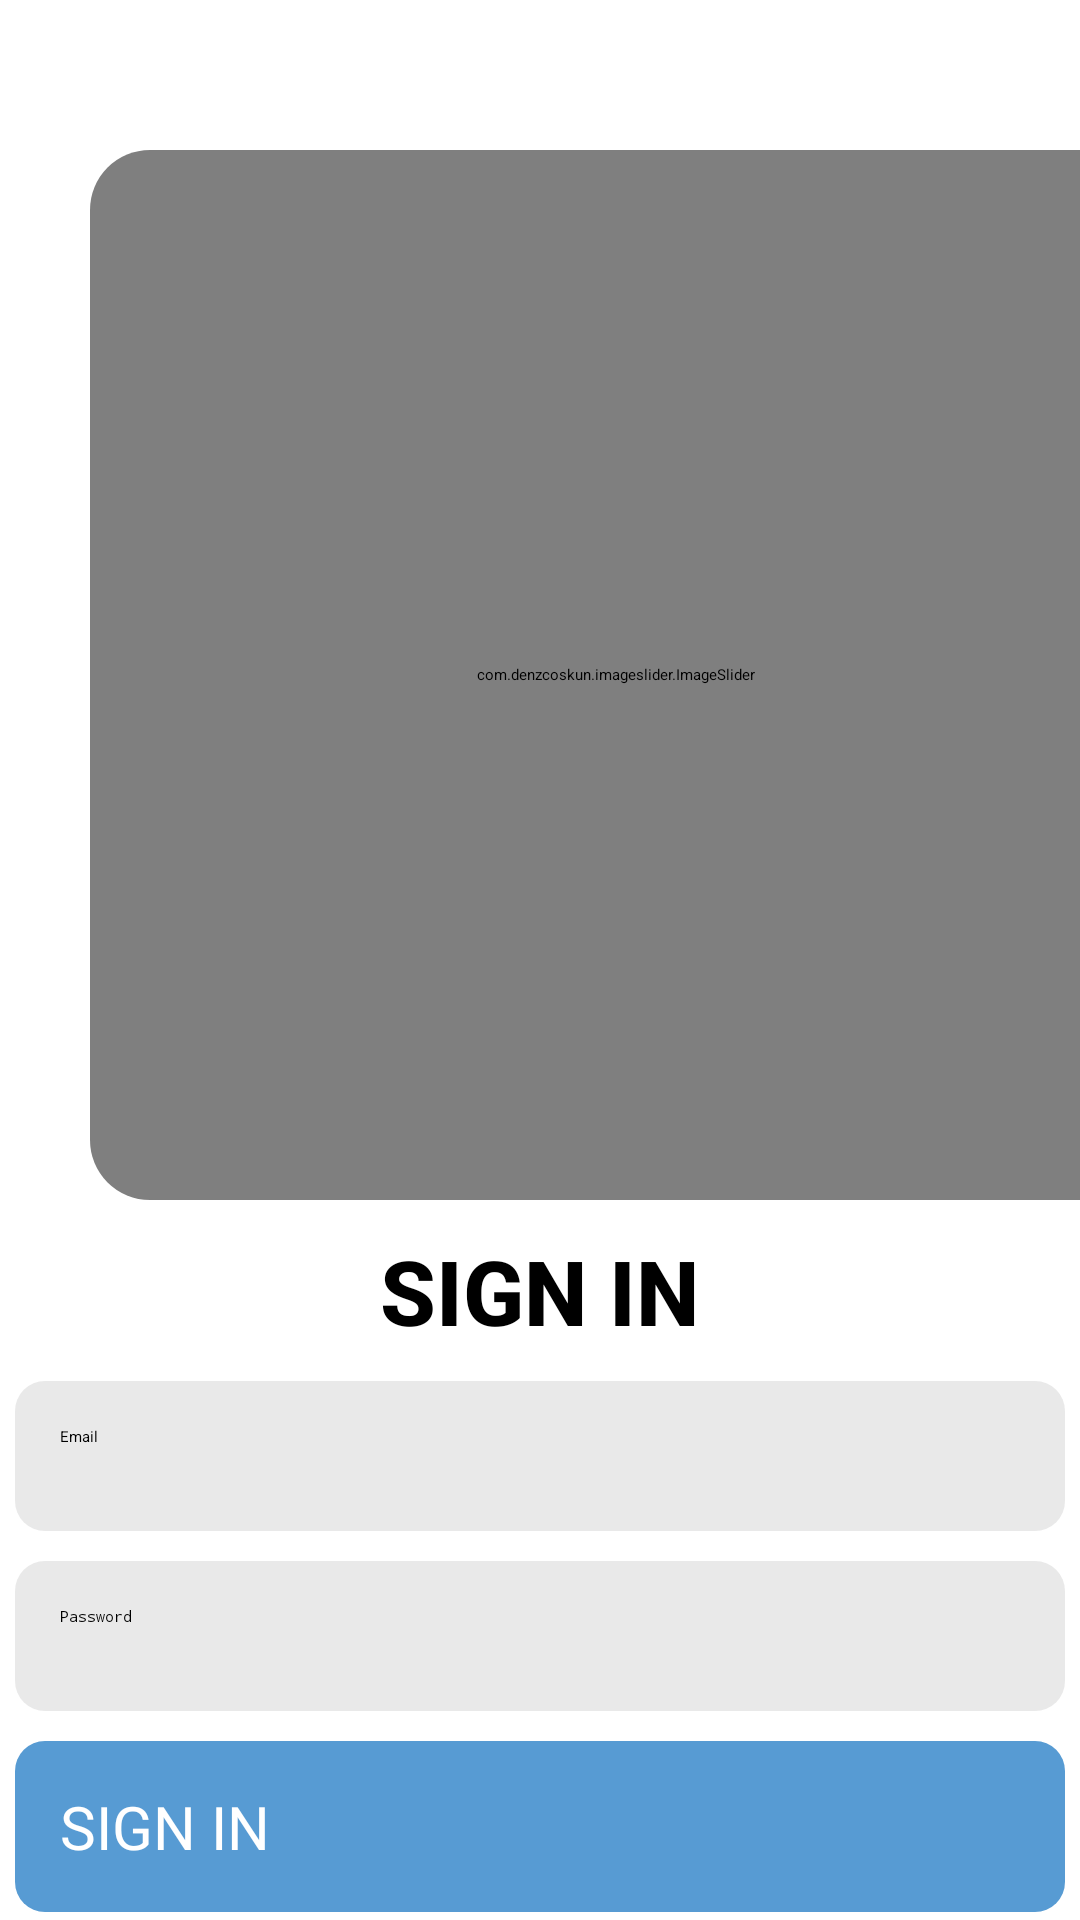

Layout XML and referenced resources for this Android screen:
<!-- AndroidManifest.xml: application theme Theme.MyWallet -->
<!-- res/layout/activity_main.xml -->
<?xml version="1.0" encoding="utf-8"?>
<RelativeLayout
    xmlns:android="http://schemas.android.com/apk/res/android"
    xmlns:app="http://schemas.android.com/apk/res-auto"
    xmlns:tools="http://schemas.android.com/tools"
    android:layout_width="match_parent"
    android:layout_height="match_parent"
    tools:context=".MainActivity">
<LinearLayout
    android:layout_width="match_parent"
    android:layout_height="match_parent"
    android:orientation="vertical">
    <androidx.cardview.widget.CardView
        android:layout_width="350dp"
        android:layout_height="350dp"
        android:layout_marginStart="30dp"
        android:layout_marginTop="50dp"
        android:layout_marginEnd="20dp"
        app:cardBackgroundColor="@color/white"
        app:cardCornerRadius="20dp"
        app:cardElevation="20dp">

        <com.denzcoskun.imageslider.ImageSlider
            android:id="@+id/imageSlider"
            android:layout_width="match_parent"
            android:layout_height="350dp"
            app:iss_auto_cycle="true"
            app:iss_corner_radius="20"
            app:iss_delay="1000"
            app:iss_period="1000">
        </com.denzcoskun.imageslider.ImageSlider>
    </androidx.cardview.widget.CardView>

    <LinearLayout
        android:layout_width="match_parent"
        android:layout_height="404dp"
        android:layout_alignParentBottom="true"
        android:layout_marginBottom="0dp"
        android:orientation="vertical">

        <TextView
            android:id="@+id/textView"
            android:layout_width="wrap_content"
            android:layout_height="wrap_content"
            android:layout_gravity="center_horizontal"
            android:layout_marginTop="10dp"
            android:fontFamily="sans-serif-medium"
            android:text="SIGN IN"
            android:textColor="#000000"
            android:textSize="30dp"
            android:textStyle="bold" />

        <EditText
            android:id="@+id/email_input"
            android:layout_width="350dp"
            android:layout_height="50dp"
            android:layout_marginTop="10dp"
            android:textColorHint="@color/black"
            android:hint="Email"
            android:layout_gravity="center_horizontal"
            android:background="@drawable/border"
            android:textColor="@color/black"/>

        <EditText
            android:id="@+id/pass_input"
            android:layout_width="350dp"
            android:layout_height="50dp"
            android:layout_marginTop="10dp"
            android:textColorHint="@color/black"
            android:hint="Password"
            android:layout_gravity="center_horizontal"
            android:inputType="textPassword"
            android:background="@drawable/border"
            android:textColor="@color/black"/>

        <androidx.appcompat.widget.AppCompatButton
            android:id="@+id/signin_btn"
            android:layout_width="350dp"
            android:layout_height="wrap_content"
            android:layout_gravity="center_horizontal"
            android:text="SIGN IN"
            android:background="@drawable/button_color"
            android:layout_marginTop="10dp"
            android:textColor="@color/white"
            android:textSize="20dp"/>

        <TextView
            android:id="@+id/reg_tv"
            android:layout_width="wrap_content"
            android:layout_height="30dp"
            android:layout_gravity="center_horizontal"
            android:layout_marginTop="10dp"
            android:fontFamily="sans-serif-medium"
            android:text="Don't have an account? Sign up here!!"
            android:textColor="#000000"
            android:textSize="18dp" />
        <TextView
            android:id="@+id/forgot_tv"
            android:layout_width="wrap_content"
            android:layout_height="30dp"
            android:layout_marginTop="5dp"
            android:layout_gravity="center_horizontal"
            android:fontFamily="sans-serif-medium"
            android:text="Forgot password?"
            android:textColor="#000000"
            android:textSize="18dp" />


    </LinearLayout>
</LinearLayout>
</RelativeLayout>
<!-- resources referenced by this layout -->
<resources>
  <color name="black">#FF000000</color>
  <color name="white">#FFFFFFFF</color>
  <!-- drawable border (drawable) -->
  <?xml version="1.0" encoding="utf-8"?>
  <shape xmlns:android="http://schemas.android.com/apk/res/android" >
  
      <solid android:color="#59C0C0C0" />
      <padding
          android:bottom="15dp"
          android:left="15dp"
          android:right="15dp"
          android:top="15dp" />
  
      <corners android:radius="10dp" />
  
  </shape>
  <!-- drawable button_color (drawable) -->
  <?xml version="1.0" encoding="utf-8"?>
  <shape xmlns:android="http://schemas.android.com/apk/res/android" >
  
      <solid android:color="#DA3B8ACC" />
      <padding
          android:bottom="15dp"
          android:left="15dp"
          android:right="15dp"
          android:top="15dp" />
  
      <corners android:radius="10dp" />
  
  </shape>
  <style name="Theme.MyWallet" parent="Theme.MaterialComponents.DayNight.NoActionBar">
          
          <item name="colorPrimary">@color/purple_200</item>
          <item name="colorPrimaryVariant">@color/purple_700</item>
          <item name="colorOnPrimary">@color/black</item>
          
          <item name="colorSecondary">@color/teal_200</item>
          <item name="colorSecondaryVariant">@color/teal_200</item>
          <item name="colorOnSecondary">@color/black</item>
          
          <item name="android:statusBarColor">?attr/colorPrimaryVariant</item>
          
      </style>
  <color name="purple_200">#FFBB86FC</color>
  <color name="purple_700">#FF3700B3</color>
  <color name="teal_200">#FF03DAC5</color>
</resources>
